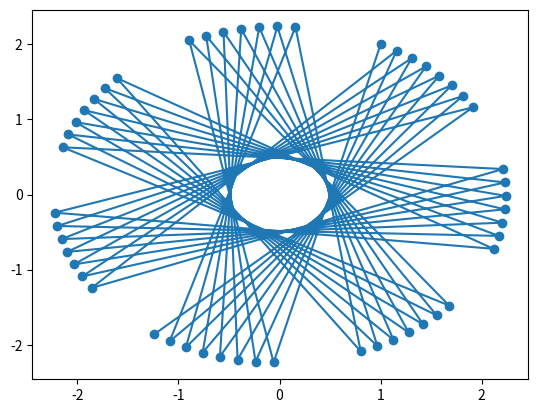

Python code for this plot:
#Grace Xin, Math/Pset 4, Problem 6
#Due July 3
import matplotlib.pyplot as plt

def sympletic(h, iterations, x, v):
    X, V = [x], [v]
    for i in range(iterations):
        newX = (1/(1+(h**2)/4))*(x*(1-(h**2)/4)+h*v)
        newV = (1/(1+(h**2)/4))*(v*(1-(h**2)/4)-h*x)
        X.append(newX)
        V.append(newV)
        x = newX
        v = newV
    return X, V

X, V = sympletic(9, 50, 1,2) # what are the inital values of x and v?
#print(X)
#print(V)
'''
for i in range(len(X)):
    plt.scatter(X[i], V[i], s=25)
'''
plt.scatter(X,V)
plt.plot(X,V)
plt.show()
